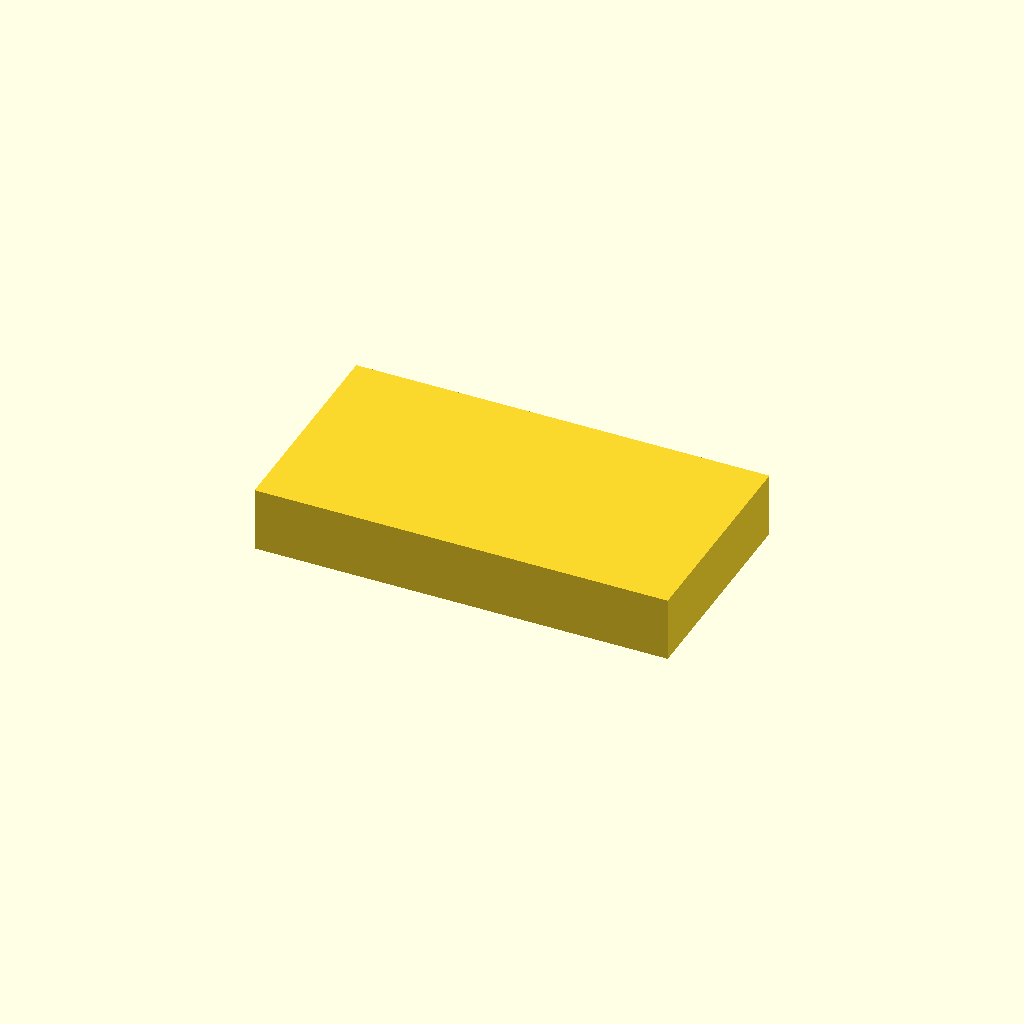
Cell 1: rendered with the file's own defaults.
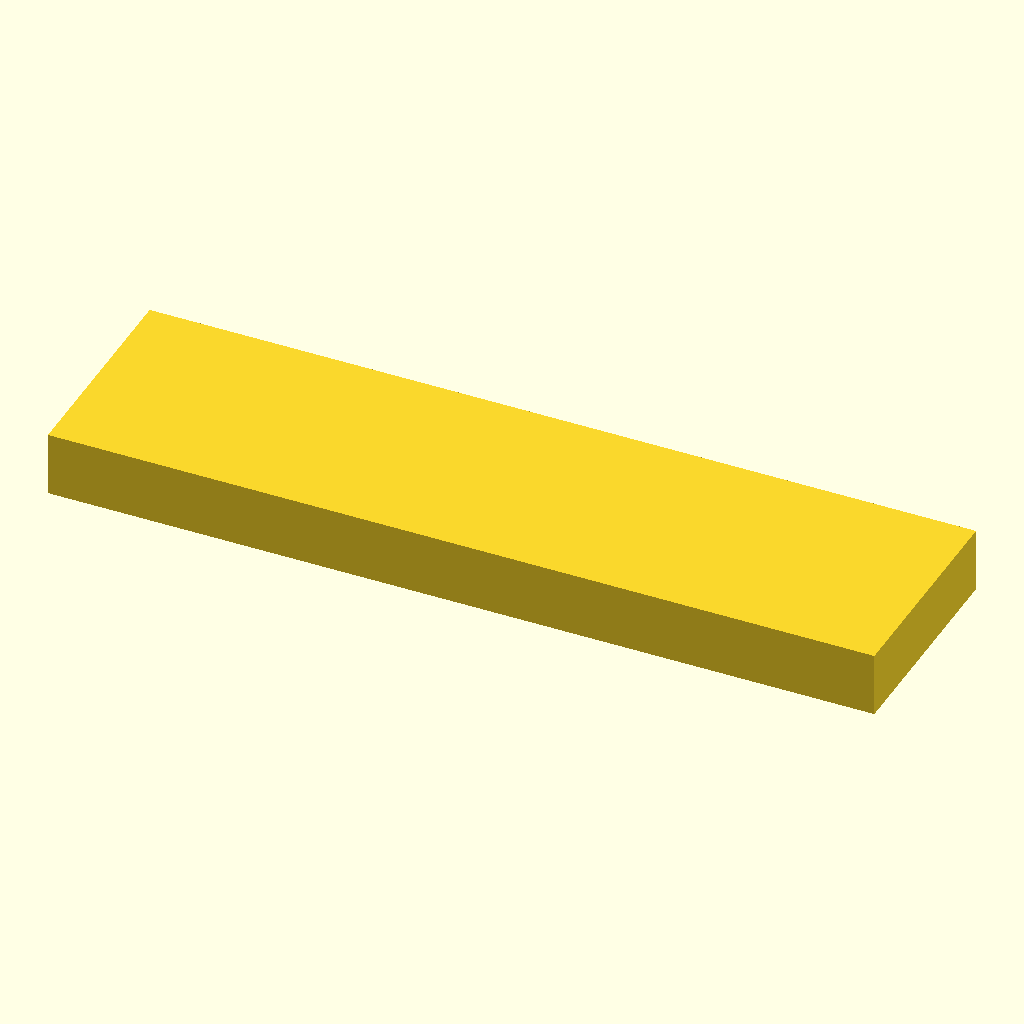
Cell 2: the same model with outer_w = 360.
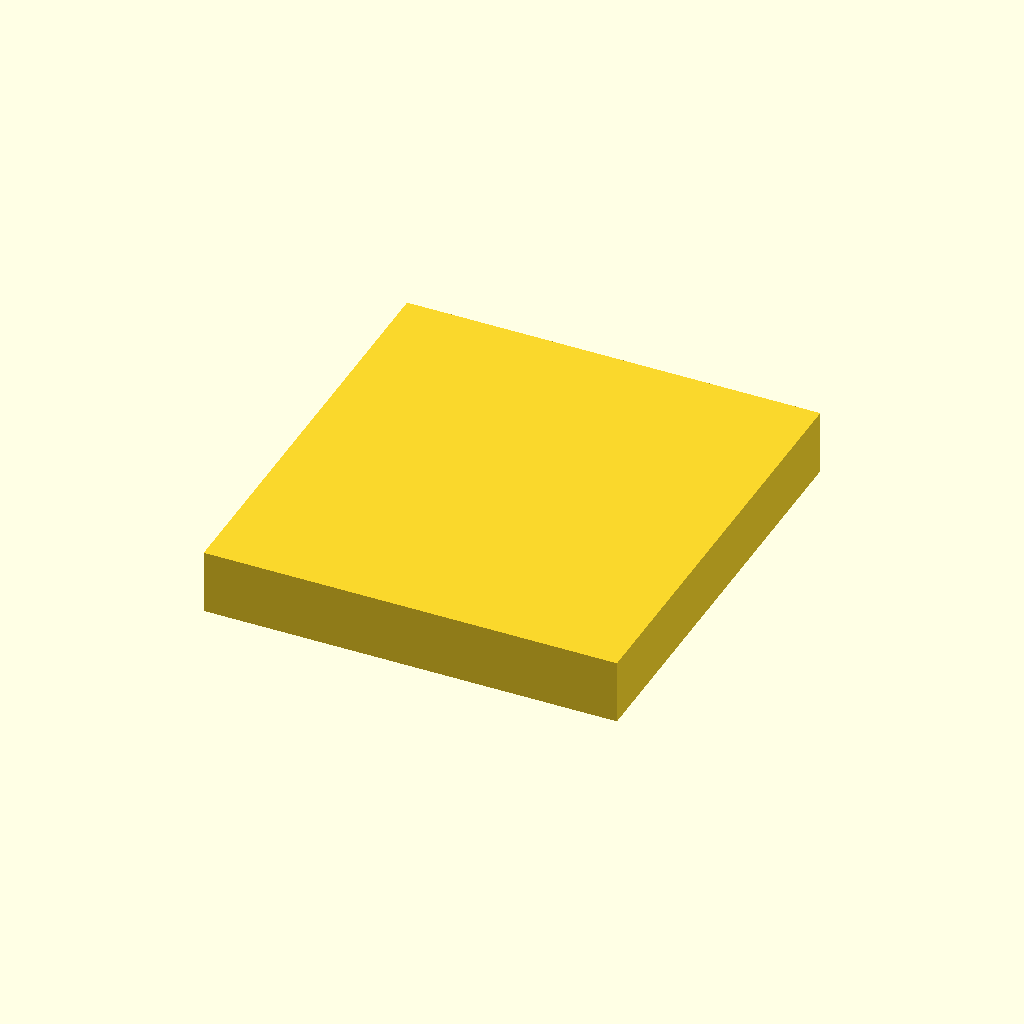
Cell 3 — outer_d set to 190, the other parameters unchanged.
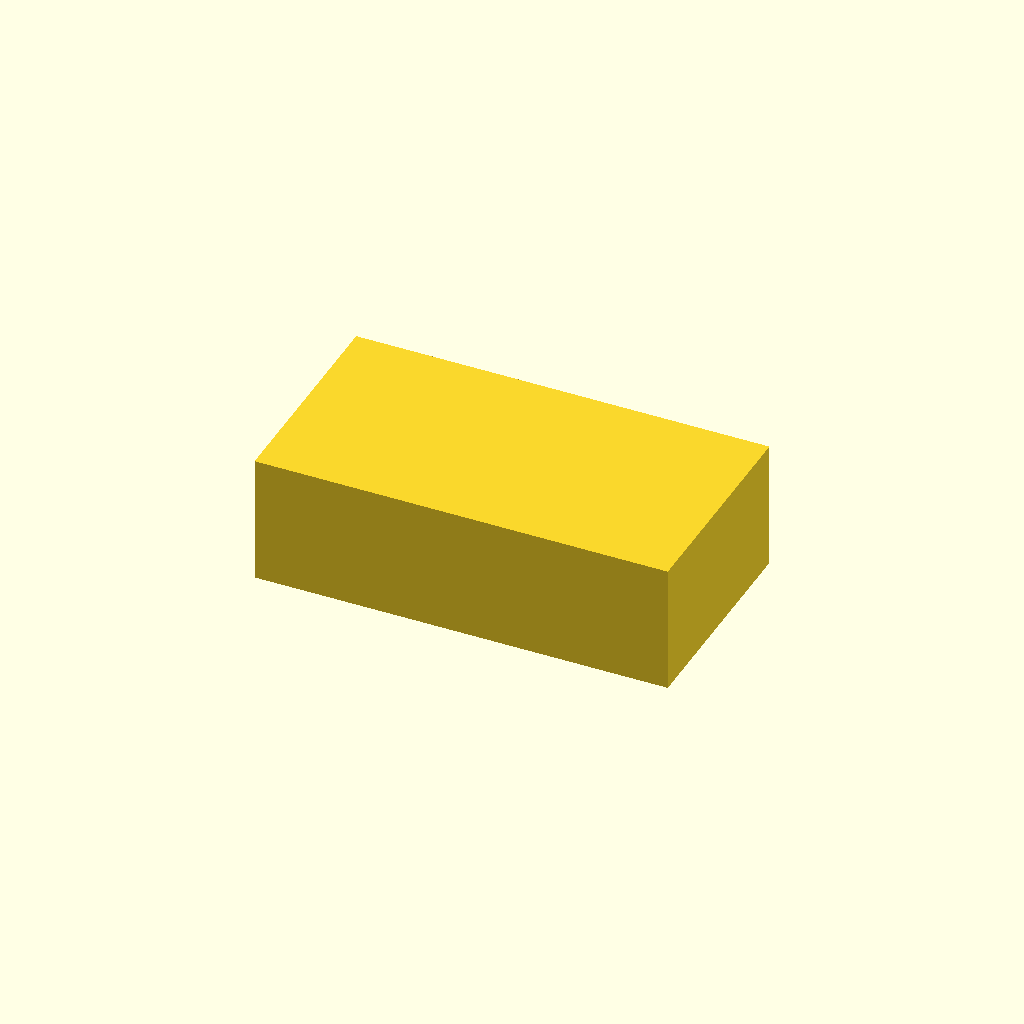
Cell 4: outer_h = 56 (everything else at default).
One fixed orthographic camera (rotation 55°, 0°, 25°; colour scheme Cornfield) for every cell.
OpenSCAD source file device_designs/handheld_hybrid/mechanical/handheld_hybrid_enclosure.scad:
// REPRESENTATIVE_ENCLOSURE — parameterized concept model
// Device: Handheld Hybrid (handheld_hybrid)
// Status: REPRESENTATIVE_ENCLOSURE_PHYSICAL_PENDING
// Evidence class: MODELED (not MEASURED)

device_id = "handheld_hybrid";
outer_w = 180;
outer_d = 95;
outer_h = 28;
wall = 2.0;
corner_r = 4.0;
tolerance = 0.3;

module outer_shell() {
  difference() {
    cube([outer_w, outer_d, outer_h], center=true);
    cube([outer_w-2*wall, outer_d-2*wall, outer_h-2*wall], center=true);
  }
}

module interference_keepout() {
  // Battery / PCB keepouts for digital interference check
  translate([0, 0, -outer_h/4]) cube([outer_w*0.6, outer_d*0.5, outer_h*0.35], center=true);
}

outer_shell();
%interference_keepout();
Customizer parameters (derived from the source; name, type, default, range or options):
device_id: string, default "handheld_hybrid"
outer_w: number, default 180
outer_d: number, default 95
outer_h: number, default 28
wall: number, default 2
corner_r: number, default 4
tolerance: number, default 0.3
